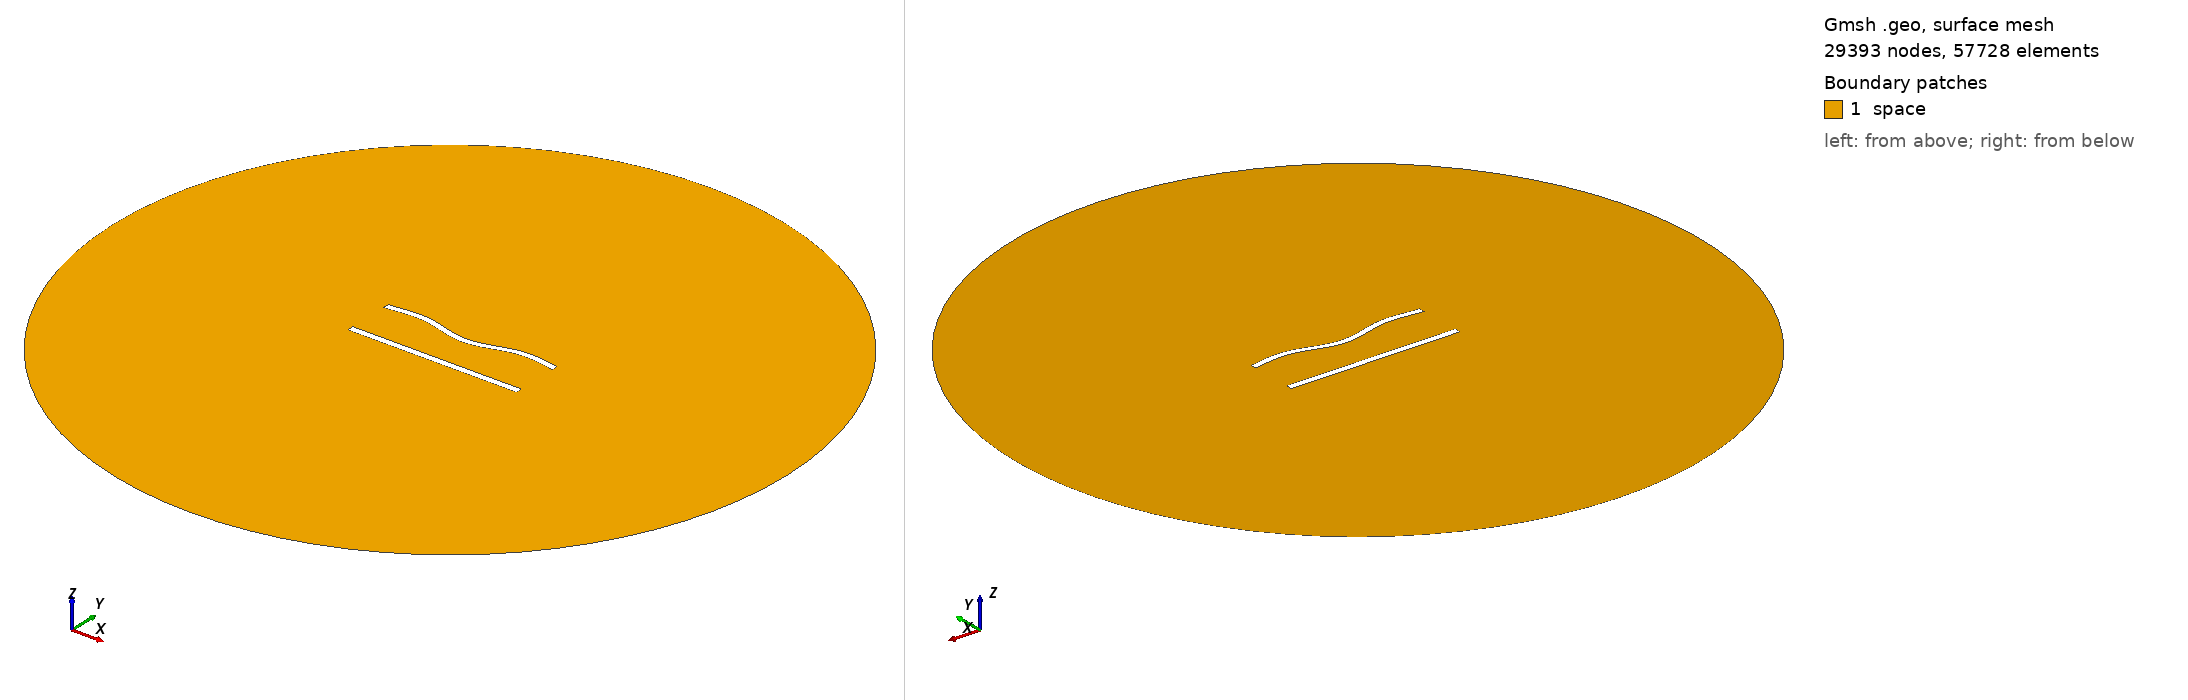

Gmsh geometry script, surface-meshed: 29393 nodes, 57728 surface elements. Boundary patches (legend numbers): 1 space. Left view from above one corner, right view from below the opposite corner. Legend entries are the model's physical surfaces. The drawing asked Gmsh for element sizes between 1% and 20% of the model's largest extent; the script's own settings can give other sizes.

=== 681.geo (drawn) ===
//---------------------------------------
// Geometry kernel
//---------------------------------------

SetFactory("OpenCASCADE");



//---------------------------------------
// Parameters of the geometry
//---------------------------------------

// Overetch of the upper plate
overetch = 0.125;

// Distance between the plates
distance = 27.5;

// Discretization over the x axis (for the deformation)
nx = 50; 

// Length of the plate
L = 100 - overetch; 

// Number of modes
n = 4; 

// 1st mode coefficient
coeff(1) = 0.0;
beta(1) = 0.596864 * 3.1415926535 / L;

// 2nd mode coefficient
coeff(2) = -1.5;
beta(2) = 1.49418 * 3.1415926535 / L;

// 3rd mode coefficient
coeff(3) = 0.0;
beta(3) = 2.50025 * 3.1415926535 / L;

// 4th mode coefficient
coeff(4) = 1.5;
beta(4) = 3.49999 * 3.1415926535 / L;



//---------------------------------------
// Upper plate (deformed rectangle)
//---------------------------------------

// Coordiantes of the upper plate
xmin = -50;
xmax = 50 - overetch;

// Height of the upper plate
yheight = 4 - 2 * overetch;

// Indexes of the points
UpperID[] = {};
LowerID[] = {};
LeftID[] = {};
RightID[] = {};

// Point index
p = 1;

// Horizontal edges
For i In {1:nx}
    x = xmin + (i-1)*(xmax - xmin)/(nx-1);

    y_bottom = distance / 2 + overetch;
    For j In {1:n}
        C = (Cosh(beta(j)*L) + Cos(beta(j)*L)) / (Sinh(beta(j)*L) + Sin(beta(j)*L));
        y_bottom  = y_bottom + coeff(j) * (Cosh(beta(j)*(x+50)) - Cos(beta(j)*(x+50)) - C * (Sinh(beta(j)*(x+50)) - Sin(beta(j)*(x+50))));
    EndFor

    y_top = y_bottom + yheight;

    Point(p) = {x, y_top, 0, 1.0};
    UpperID[i] = p;
    p = p + 1;

    Point(p) = {x, y_bottom, 0, 1.0};
    LowerID[i] = p;
    p = p + 1;
EndFor

// Create point lists
UpperPts[] = {}; LowerPts[] = {};
For i In {1:nx}
  UpperPts[] += {UpperID[i]};
  LowerPts[] += {LowerID[i]};
EndFor

// Build splines
Spline(1) = {UpperPts[]};
Spline(2) = {LowerPts[]};
Line(3) = {LowerPts[nx-1], UpperPts[nx-1]};
Line(4) = {LowerPts[0], UpperPts[0]};

// Build the plane surface
Curve Loop(1) = {2, 3, -1, -4};
Plane Surface(1) = {1};



//---------------------------------------
// Lower plate (rectangle)
//---------------------------------------

// Vertices
Point(1001) = {-50, -distance/2, 0, 1.0};
Point(1002) = { 50, -distance/2, 0, 1.0};
Point(1003) = { 50,  -distance/2 + 4, 0, 1.0};
Point(1004) = {-50,  -distance/2 + 4, 0, 1.0};

// Edges
Line(5) = {1001, 1002};
Line(6) = {1002, 1003};
Line(7) = {1003, 1004};
Line(8) = {1004, 1001};

// Plane surface
Line Loop(2) = {5, 6, 7, 8};
Plane Surface(2) = {2}; 



//---------------------------------------
// Outer (fictious) boundary
//---------------------------------------

// Points
Point(1005) = {0, 0, 0};       // Center
Point(1006) = {200, 0, 0};     // Start point
Point(1007) = {0, 200, 0};     // 90 degrees
Point(1008) = {-200, 0, 0};    // 180 degrees
Point(1009) = {0, -200, 0};    // 270 degrees

// Circle arcs (each needs start, center, end)
Circle(9) = {1006, 1005, 1007};
Circle(10) = {1007, 1005, 1008};
Circle(11) = {1008, 1005, 1009};
Circle(12) = {1009, 1005, 1006};

// Plane surface for the entire domain
Curve Loop(3) = {9, 10, 11, 12};
Surface(3) = {3};

// Subtract the plates from the whole domain to obtain the actual domain where we want to solve the equations
BooleanDifference{ Surface{3}; Delete; }{ Surface{1}; Surface{2}; Delete; }




//---------------------------------------
// Transfinite Lines/Curves
//---------------------------------------

// Set the number of points on the boundaries
r = 6;
d = 0.15;

// Plates
Transfinite Curve {1} = 50*r/4 Using Progression 1;
Transfinite Line {2} = 50*r Using Progression 1;
Transfinite Curve {3, 4} = 2*r Using Progression 1+d;
Transfinite Line {5} = 50*r/4 Using Progression 1;
Transfinite Line {7} = 50*r Using Progression 1;
Transfinite Line {6} = 2*r Using Progression 1-d;
Transfinite Line {8} = 2*r Using Progression 1+d;

// Outer boundary
Transfinite Line {9, 10, 11, 12} = 20 Using Progression 1;



//---------------------------------------
// Physical groups
//---------------------------------------                

// Physical curves (boundaries)
Physical Line("force_segment", 10) = {2};
Physical Line("upper_plate", 11) = {1, 3, 4};
Physical Line("lower_plate", 12) = {5, 6, 7, 8};
Physical Line("boundary", 20) = {9, 10, 11, 12};

// Physical Surfaces
Physical Surface("space", 30) = {3};



//---------------------------------------
// 6. Generate the Mesh
//---------------------------------------

// 2D mesh generation
Mesh 2;
